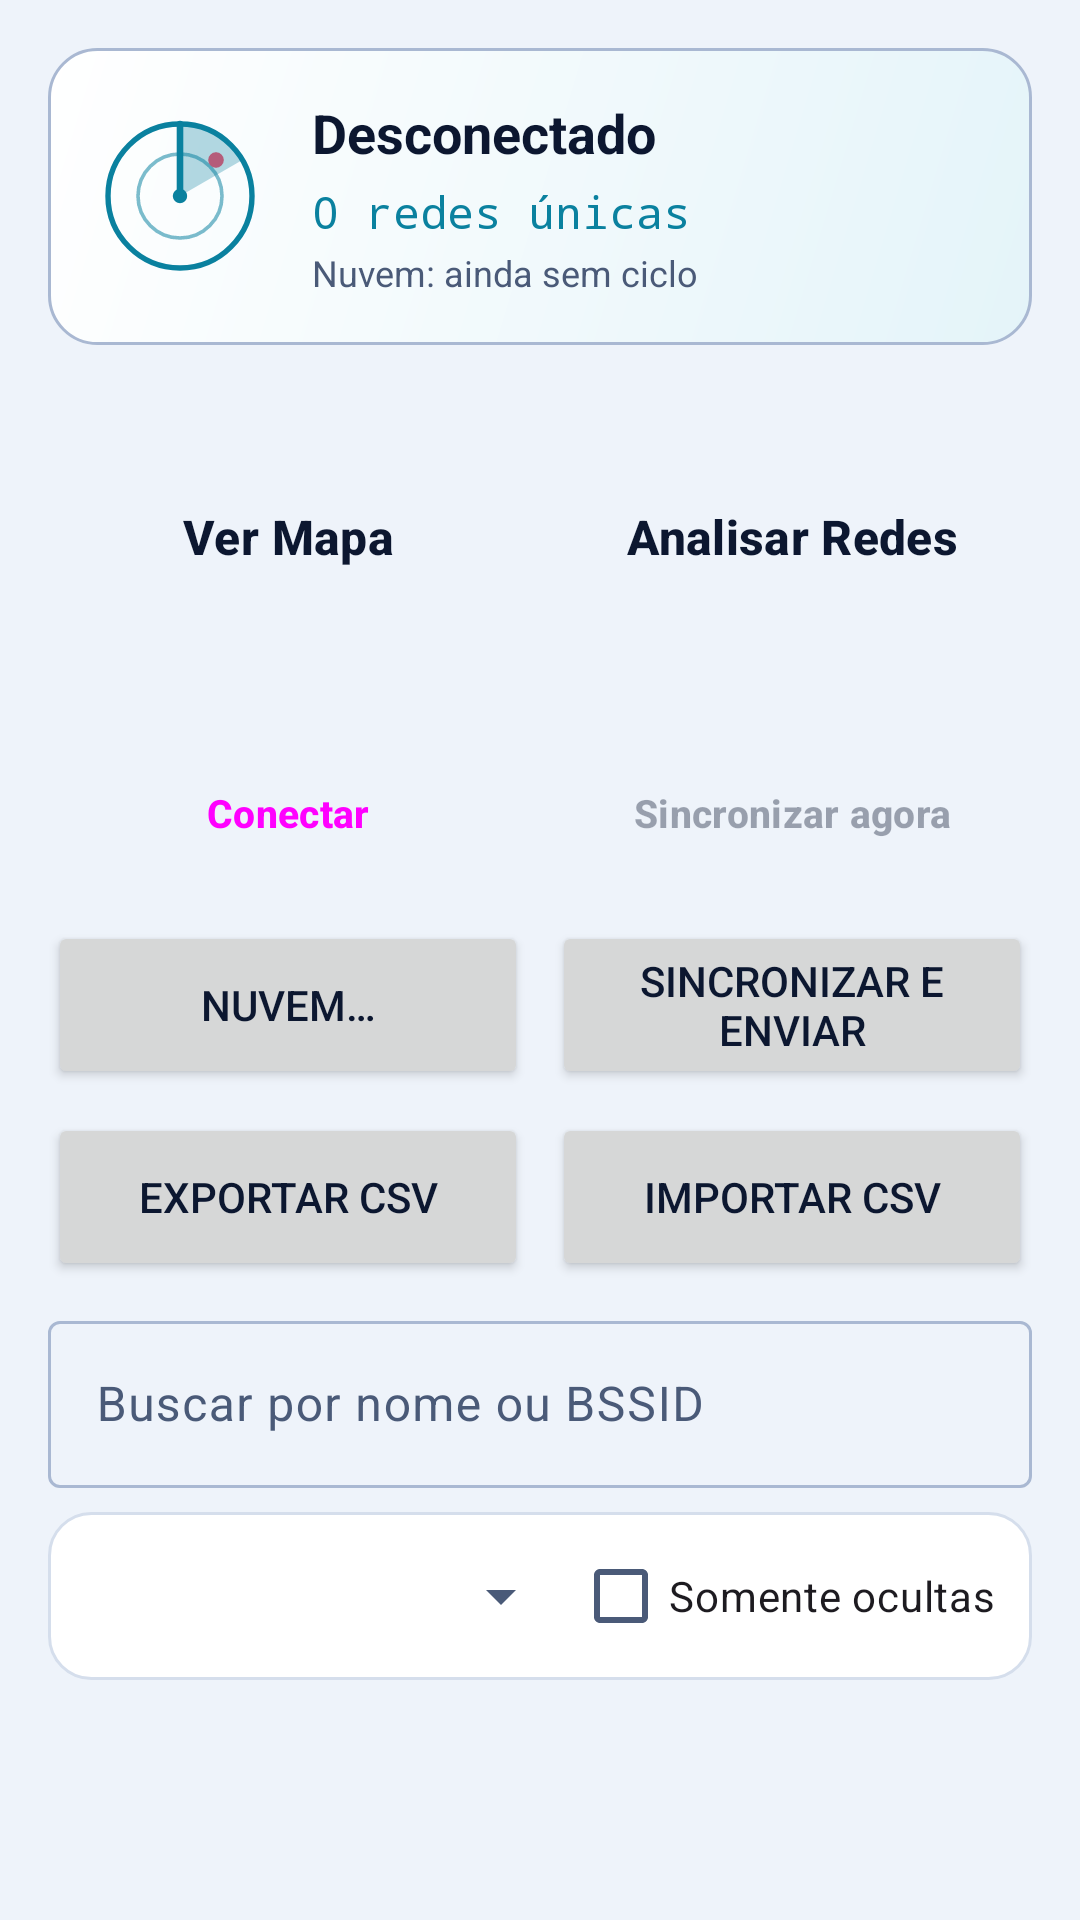

The Android layout XML behind this screen, and the referenced resources:
<!-- AndroidManifest.xml: application theme Theme.WardriverSync -->
<!-- res/layout/activity_main.xml -->
<?xml version="1.0" encoding="utf-8"?>
<androidx.coordinatorlayout.widget.CoordinatorLayout xmlns:android="http://schemas.android.com/apk/res/android"
    xmlns:app="http://schemas.android.com/apk/res-auto"
    android:layout_width="match_parent"
    android:layout_height="match_parent">

    <com.google.android.material.appbar.AppBarLayout
        android:layout_width="match_parent"
        android:layout_height="wrap_content"
        android:background="@color/paper"
        app:elevation="0dp"
        app:liftOnScroll="false">

        <LinearLayout
            android:layout_width="match_parent"
            android:layout_height="wrap_content"
            android:orientation="vertical"
            android:padding="16dp"
            app:layout_scrollFlags="scroll|enterAlways">

            <LinearLayout
                android:layout_width="match_parent"
                android:layout_height="wrap_content"
                android:background="@drawable/bg_status"
                android:gravity="center_vertical"
                android:orientation="horizontal"
                android:padding="16dp">

                <FrameLayout
                    android:layout_width="56dp"
                    android:layout_height="56dp"
                    android:layout_marginEnd="16dp"
                    android:importantForAccessibility="no">

                    <ImageView
                        android:layout_width="match_parent"
                        android:layout_height="match_parent"
                        android:importantForAccessibility="no"
                        android:src="@drawable/sonar_rings" />

                    <ProgressBar
                        android:layout_width="match_parent"
                        android:layout_height="match_parent"
                        android:importantForAccessibility="no"
                        android:indeterminate="true"
                        android:indeterminateDrawable="@drawable/sonar_spin"
                        android:indeterminateTint="@null" />
                </FrameLayout>

                <LinearLayout
                    android:layout_width="0dp"
                    android:layout_height="wrap_content"
                    android:layout_weight="1"
                    android:orientation="vertical">

                        <TextView
                            android:id="@+id/textStatus"
                            android:layout_width="match_parent"
                            android:layout_height="wrap_content"
                            android:textSize="18sp"
                            android:textStyle="bold"
                            android:textColor="@color/ink"
                            android:text="@string/status_disconnected" />

                        <TextView
                            android:id="@+id/textCount"
                            android:layout_width="match_parent"
                            android:layout_height="wrap_content"
                            android:layout_marginTop="4dp"
                            android:textSize="15sp"
                            android:fontFamily="monospace"
                            android:textColor="@color/signal"
                            android:text="0 redes únicas" />

                        <TextView
                            android:id="@+id/textCloud"
                            android:layout_width="match_parent"
                            android:layout_height="wrap_content"
                            android:layout_marginTop="2dp"
                            android:textSize="12sp"
                            android:textColor="@color/ink_2"
                            android:text="@string/cloud_status_none" />
                </LinearLayout>
            </LinearLayout>

            
            <LinearLayout
                android:layout_width="match_parent"
                android:layout_height="wrap_content"
                android:layout_marginTop="12dp"
                android:baselineAligned="false"
                android:orientation="horizontal">

                <Button
                    android:id="@+id/buttonViewMap"
                    style="@style/Widget.Wardriver.Button.Hero"
                    app:backgroundTint="@color/signal_soft"
                    app:strokeColor="@color/signal"
                    app:iconTint="@color/signal"
                    app:icon="@drawable/ic_btn_map"
                    android:layout_width="0dp"
                    android:layout_height="104dp"
                    android:layout_weight="1"
                    android:layout_marginEnd="4dp"
                    android:text="@string/view_map" />

                <Button
                    android:id="@+id/buttonAnalysis"
                    style="@style/Widget.Wardriver.Button.Hero"
                    app:backgroundTint="@color/panel"
                    app:strokeColor="@color/signal"
                    app:iconTint="@color/signal"
                    app:icon="@drawable/ic_btn_chart"
                    android:layout_width="0dp"
                    android:layout_height="104dp"
                    android:layout_weight="1"
                    android:layout_marginStart="4dp"
                    android:text="@string/view_analysis" />
            </LinearLayout>

            
            <LinearLayout
                android:layout_width="match_parent"
                android:layout_height="wrap_content"
                android:layout_marginTop="12dp"
                android:baselineAligned="false"
                android:orientation="horizontal">

                <Button
                    android:id="@+id/buttonConnect"
                    app:icon="@drawable/ic_btn_bluetooth"
                    style="@style/Widget.Wardriver.Button.Primary"
                    android:layout_width="0dp"
                    android:layout_height="56dp"
                    android:layout_weight="1"
                    android:layout_marginEnd="4dp"
                    android:text="@string/connect" />

                <Button
                    android:id="@+id/buttonSync"
                    app:icon="@drawable/ic_btn_sync"
                    style="@style/Widget.Wardriver.Button.Primary"
                    android:layout_width="0dp"
                    android:layout_height="56dp"
                    android:layout_weight="1"
                    android:layout_marginStart="4dp"
                    android:enabled="false"
                    android:text="@string/sync_now" />
            </LinearLayout>

            <LinearLayout
                android:layout_width="match_parent"
                android:layout_height="wrap_content"
                android:layout_marginTop="8dp"
                android:baselineAligned="false"
                android:orientation="horizontal">

                <Button
                    android:id="@+id/buttonCloudSettings"
                    app:icon="@drawable/ic_btn_cloud"
                    android:layout_width="0dp"
                    android:layout_height="56dp"
                    android:layout_weight="1"
                    android:layout_marginEnd="4dp"
                    android:text="@string/cloud_button" />

                <Button
                    android:id="@+id/buttonCycleNow"
                    app:icon="@drawable/ic_btn_cloud_upload"
                    android:layout_width="0dp"
                    android:layout_height="56dp"
                    android:layout_weight="1"
                    android:layout_marginStart="4dp"
                    android:text="@string/cloud_send_now" />
            </LinearLayout>

            <LinearLayout
                android:layout_width="match_parent"
                android:layout_height="wrap_content"
                android:layout_marginTop="8dp"
                android:baselineAligned="false"
                android:orientation="horizontal">

                <Button
                    android:id="@+id/buttonExportCsv"
                    app:icon="@drawable/ic_btn_export"
                    android:layout_width="0dp"
                    android:layout_height="56dp"
                    android:layout_weight="1"
                    android:layout_marginEnd="4dp"
                    android:text="@string/export_csv" />

                <Button
                    android:id="@+id/buttonImportCsv"
                    app:icon="@drawable/ic_btn_import"
                    android:layout_width="0dp"
                    android:layout_height="56dp"
                    android:layout_weight="1"
                    android:layout_marginStart="4dp"
                    android:text="@string/import_csv" />
            </LinearLayout>

            <com.google.android.material.textfield.TextInputLayout
                android:id="@+id/layoutSearch"
                style="@style/Widget.Material3.TextInputLayout.OutlinedBox"
                android:layout_width="match_parent"
                android:layout_height="wrap_content"
                android:layout_marginTop="8dp"
                android:hint="@string/filter_search_hint"
                app:endIconMode="clear_text"
                app:startIconDrawable="@drawable/ic_search">

                <com.google.android.material.textfield.TextInputEditText
                    android:id="@+id/editSearch"
                    android:layout_width="match_parent"
                    android:layout_height="wrap_content"
                    android:imeOptions="actionSearch"
                    android:inputType="text"
                    android:maxLines="1" />
            </com.google.android.material.textfield.TextInputLayout>

            <LinearLayout
                android:layout_width="match_parent"
                android:layout_height="wrap_content"
                android:layout_marginTop="8dp"
                android:background="@drawable/bg_card"
                android:paddingHorizontal="12dp"
                android:paddingVertical="4dp"
                android:orientation="horizontal"
                android:gravity="center_vertical">

                <Spinner
                    android:id="@+id/spinnerEncryption"
                    android:layout_width="0dp"
                    android:layout_height="wrap_content"
                    android:layout_weight="1" />

                <CheckBox
                    android:id="@+id/checkboxHiddenOnly"
                    android:layout_width="wrap_content"
                    android:layout_height="wrap_content"
                    android:text="@string/filter_hidden_only" />
            </LinearLayout>
        </LinearLayout>
    </com.google.android.material.appbar.AppBarLayout>

    <androidx.recyclerview.widget.RecyclerView
        android:id="@+id/recyclerNetworks"
        android:layout_width="match_parent"
        android:layout_height="match_parent"
        android:clipToPadding="false"
        android:paddingHorizontal="16dp"
        android:paddingBottom="16dp"
        app:layout_behavior="@string/appbar_scrolling_view_behavior" />

</androidx.coordinatorlayout.widget.CoordinatorLayout>
<!-- resources referenced by this layout -->
<resources>
  <color name="ink">#0C1730</color>
  <color name="ink_2">#4A5A78</color>
  <color name="panel">#FFFFFF</color>
  <color name="paper">#EEF3FA</color>
  <color name="signal">#0A819F</color>
  <color name="signal_soft">#D9F1F7</color>
  <!-- drawable bg_card (drawable) -->
  <?xml version="1.0" encoding="utf-8"?>
  <shape xmlns:android="http://schemas.android.com/apk/res/android" android:shape="rectangle">
      <solid android:color="@color/panel" />
      <stroke android:width="1dp" android:color="@color/rule" />
      <corners android:radius="14dp" />
  </shape>
  <!-- drawable bg_status (drawable) -->
  <?xml version="1.0" encoding="utf-8"?>
  <shape xmlns:android="http://schemas.android.com/apk/res/android" android:shape="rectangle">
      <gradient android:angle="315" android:startColor="#FFFFFF" android:endColor="#E4F4F9" />
      <stroke android:width="1dp" android:color="@color/rule_strong" />
      <corners android:radius="16dp" />
  </shape>
  <!-- drawable ic_btn_chart (drawable) -->
  <?xml version="1.0" encoding="utf-8"?>
  <vector xmlns:android="http://schemas.android.com/apk/res/android"
      android:width="24dp"
      android:height="24dp"
      android:viewportWidth="24"
      android:viewportHeight="24">
      <path android:fillColor="#FFFFFF" android:pathData="M5,9.2h3V19H5zM10.6,5h2.8v14h-2.8zM16.2,13H19v6h-2.8z" />
  </vector>
  <!-- drawable ic_btn_export (drawable) -->
  <?xml version="1.0" encoding="utf-8"?>
  <vector xmlns:android="http://schemas.android.com/apk/res/android"
      android:width="24dp"
      android:height="24dp"
      android:viewportWidth="24"
      android:viewportHeight="24">
      <path android:fillColor="#FFFFFF" android:pathData="M9,16h6v-6h4l-7,-7 -7,7h4zM5,18h14v2H5z" />
  </vector>
  <!-- drawable sonar_spin (drawable) -->
  <?xml version="1.0" encoding="utf-8"?>
  <animated-rotate xmlns:android="http://schemas.android.com/apk/res/android"
      android:drawable="@drawable/sonar_sweep_shape"
      android:pivotX="50%"
      android:pivotY="50%" />
  <string name="cloud_button">Nuvem…</string>
  <string name="cloud_send_now">Sincronizar e enviar</string>
  <string name="cloud_status_none">Nuvem: ainda sem ciclo</string>
  <string name="connect">Conectar</string>
  <string name="export_csv">Exportar CSV</string>
  <string name="filter_hidden_only">Somente ocultas</string>
  <string name="filter_search_hint">Buscar por nome ou BSSID</string>
  <string name="import_csv">Importar CSV</string>
  <string name="status_disconnected">Desconectado</string>
  <string name="sync_now">Sincronizar agora</string>
  <string name="view_analysis">Analisar Redes</string>
  <string name="view_map">Ver Mapa</string>
  <color name="rule">#D5DEEC</color>
  <color name="rule_strong">#A9B8D2</color>
  <color name="radar_blip">#FF4D6A</color>
  <color name="signal_2">#5A4DE0</color>
  <style name="Shape.Wardriver.Small" parent="ShapeAppearance.Material3.SmallComponent">
          <item name="cornerFamily">rounded</item>
          <item name="cornerSize">10dp</item>
      </style>
  <style name="Shape.Wardriver.Medium" parent="ShapeAppearance.Material3.MediumComponent">
          <item name="cornerFamily">rounded</item>
          <item name="cornerSize">14dp</item>
      </style>
  <style name="Widget.Wardriver.ActionBar" parent="Widget.Material3.ActionBar.Solid">
          <item name="background">@drawable/bg_actionbar</item>
          <item name="android:background">@drawable/bg_actionbar</item>
          <item name="titleTextStyle">@style/Text.Wardriver.Title</item>
          <item name="android:titleTextStyle">@style/Text.Wardriver.Title</item>
          <item name="elevation">0dp</item>
      </style>
  <style name="Text.Wardriver.Title" parent="TextAppearance.Material3.TitleLarge">
          <item name="android:textColor">@color/ink</item>
          <item name="android:textStyle">bold</item>
          <item name="android:textSize">20sp</item>
      </style>
</resources>
